Dataset: dataset (GitHub, springboardmentor200310m/Inters_Branches). Classes: accordion, acoustic guitar, banjo, bass guitar, clarinet, cymbals, dobro, electric guitar, floor tom, harmonica, harmonium, hi-hats, horn, keyboard, mandolin, organ, piano, saxophone, shakers, tambourine, trombone, trumpet, ukulele, violin, cowbell, flute, vibraphone.

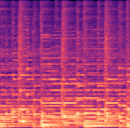
Label: mandolin

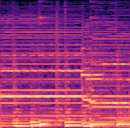
Label: accordion

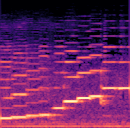
Label: clarinet

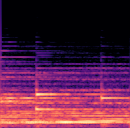
Label: piano

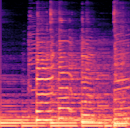
Label: dobro

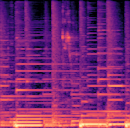
Label: electric guitar
